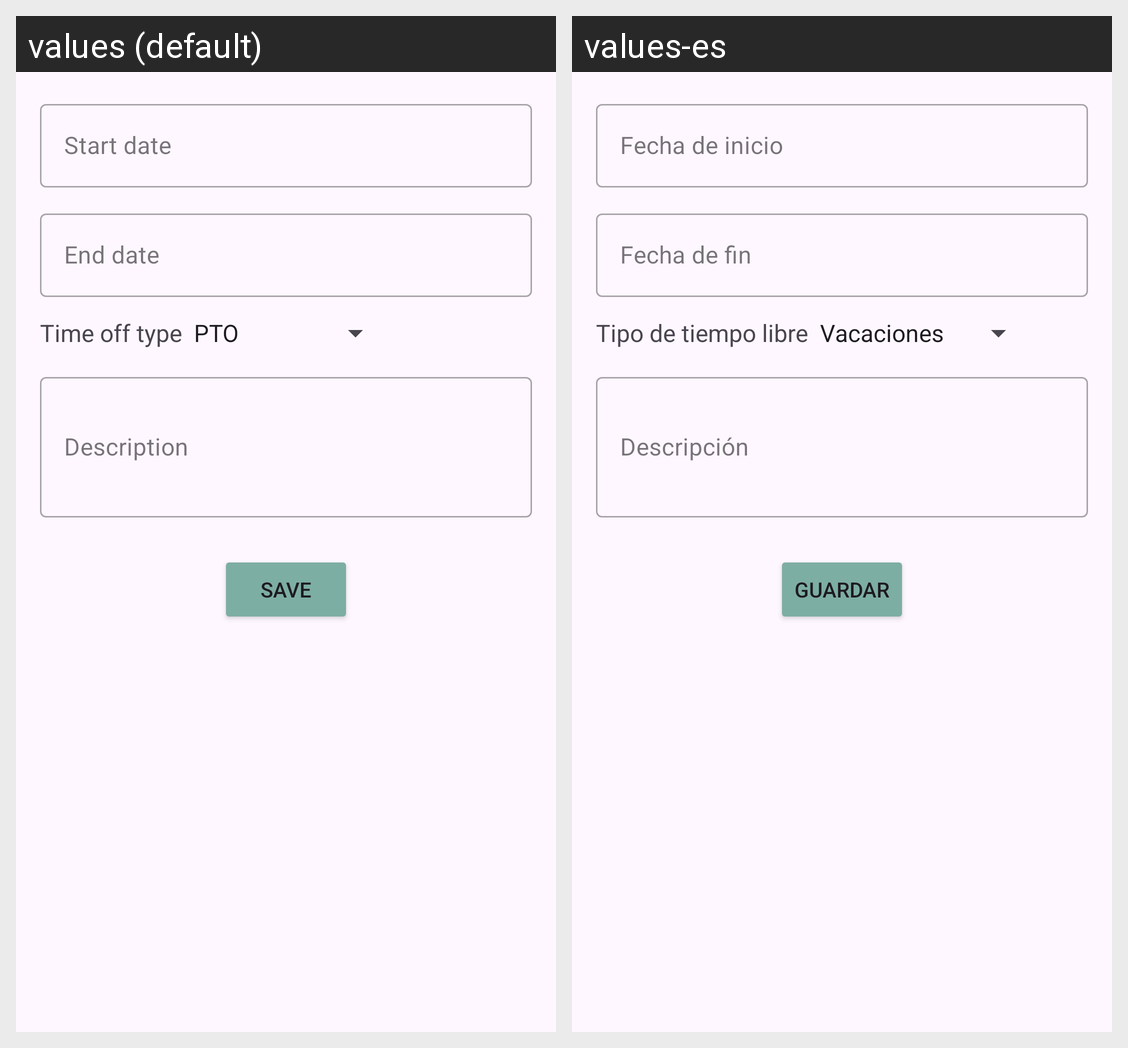

The Android screen above is rendered under two locales of the same app. Produce the string resources it draws, with the default and per-locale values.
Android screen res/layout/fragment_time_off.xml rendered under 2 locales, left to right: values (default), values-es. Device: Nexus 5 (rendered at 1080×1920; each locale shown at half size, 540×960, under a caption strip naming it); theme Theme.WorkCalendar.
Strings drawn on this screen, with the default value and each locale's value (text and hints the layout hard-codes, and strings that could not be matched under every locale, appear in the picture but are not listed):

start_date_hint
  values: Start date
  values-es: Fecha de inicio

end_date_hint
  values: End date
  values-es: Fecha de fin

time_off_type_label
  values: Time off type
  values-es: Tipo de tiempo libre

description_hint
  values: Description
  values-es: Descripción

save_button
  values: Save
  values-es: Guardar
